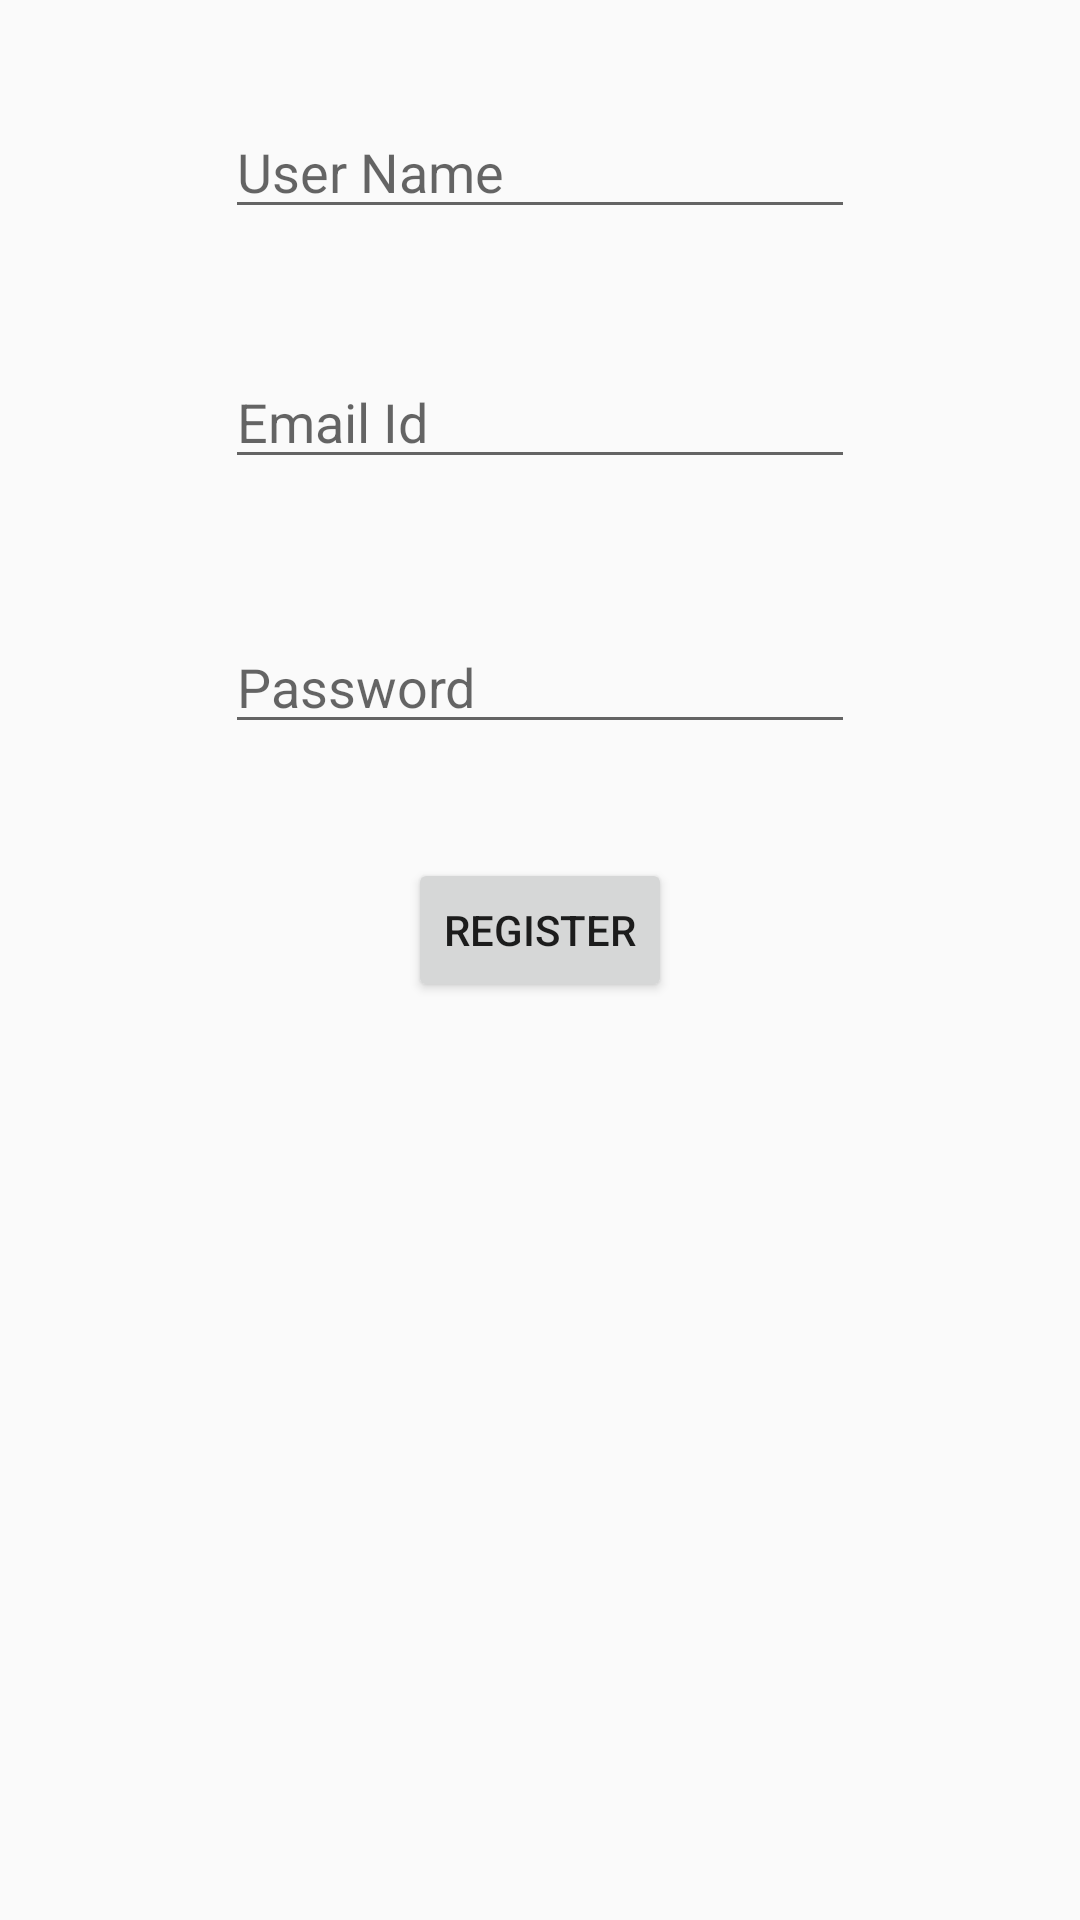

Layout XML and referenced resources for this Android screen:
<!-- AndroidManifest.xml: application theme AppTheme -->
<!-- res/layout/fragment_dialog_register.xml -->
<?xml version="1.0" encoding="utf-8"?>
<RelativeLayout xmlns:android="http://schemas.android.com/apk/res/android"
    android:orientation="vertical"
    android:layout_width="match_parent"
    android:layout_height="match_parent">


    <EditText
        android:id="@+id/editTextUserName"
        android:layout_width="wrap_content"
        android:layout_height="wrap_content"
        android:layout_alignParentTop="true"
        android:layout_centerHorizontal="true"
        android:layout_marginTop="35dp"
        android:ems="10"
        android:inputType="textPersonName"
        android:hint="@string/string_username" />

    <EditText
        android:id="@+id/editTextEmailId"
        android:layout_width="wrap_content"
        android:layout_height="wrap_content"
        android:layout_alignLeft="@+id/editTextUserName"
        android:layout_alignStart="@+id/editTextUserName"
        android:layout_below="@+id/editTextUserName"
        android:layout_marginTop="42dp"
        android:ems="10"
        android:hint="@string/string_emailId"
        android:inputType="textEmailAddress" />

    <EditText
        android:id="@+id/editTextPassword"
        android:layout_width="wrap_content"
        android:layout_height="wrap_content"
        android:layout_alignLeft="@+id/editTextEmailId"
        android:layout_alignStart="@+id/editTextEmailId"
        android:layout_below="@+id/editTextEmailId"
        android:layout_marginTop="47dp"
        android:ems="10"
        android:hint="@string/string_password"
        android:inputType="textPassword" />

    <Button
        android:id="@+id/buttonRegister"
        android:layout_width="wrap_content"
        android:layout_height="wrap_content"
        android:layout_below="@+id/editTextPassword"
        android:layout_centerHorizontal="true"
        android:layout_marginTop="38dp"
        android:text="@string/string_register" />

    <ProgressBar
        android:id="@+id/progressBar"
        style="?android:attr/progressBarStyle"
        android:layout_width="wrap_content"
        android:layout_height="wrap_content"
        android:layout_alignParentEnd="true"
        android:layout_alignParentRight="true"
        android:visibility="invisible"
        android:layout_alignParentTop="true" />
</RelativeLayout>
<!-- resources referenced by this layout -->
<resources>
  <string name="string_emailId">Email Id</string>
  <string name="string_password">Password</string>
  <string name="string_register">Register</string>
  <string name="string_username">User Name</string>
  <style name="AppTheme" parent="Theme.AppCompat.Light.DarkActionBar">
          
          <item name="colorPrimary">@color/colorPrimary</item>
          <item name="colorPrimaryDark">@color/colorPrimaryDark</item>
          <item name="colorAccent">@color/colorAccent</item>
      </style>
  <!-- not gathered from this repository: default colours our renderer supplied (Android Studio template values) -->
  <color name="colorPrimary">#FF6200EE</color>
  <color name="colorPrimaryDark">#FF3700B3</color>
  <color name="colorAccent">#FF03DAC5</color>
</resources>
